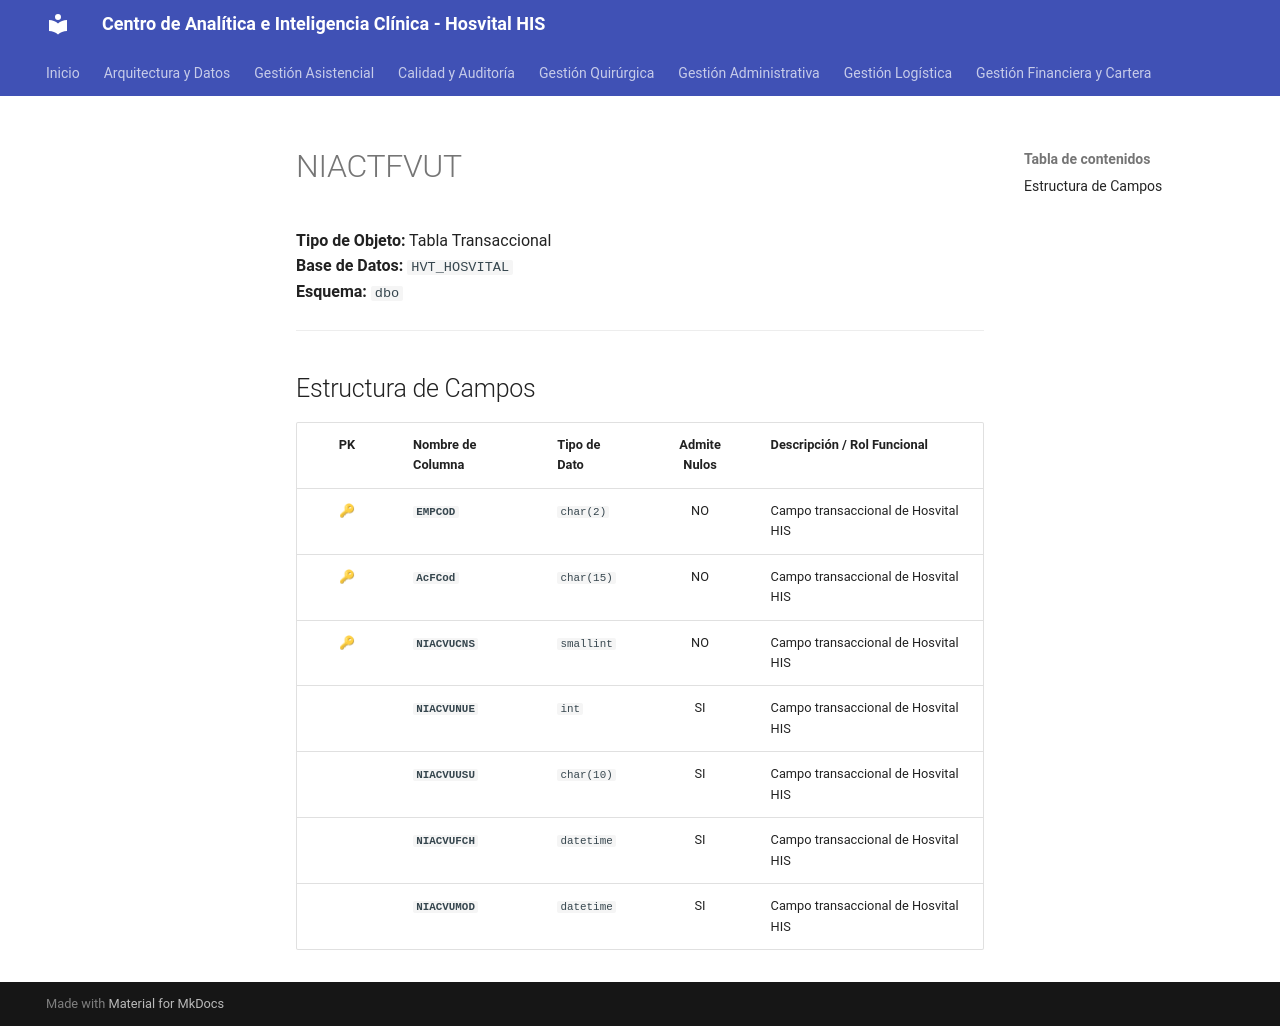

repository: SoporteSaludtech/superset-docs · page: diccionario-general/NIACTFVUT/index.html · generator: mkdocs

# NIACTFVUT

**Tipo de Objeto:** Tabla Transaccional  
**Base de Datos:** `HVT_HOSVITAL`  
**Esquema:** `dbo`

---

## Estructura de Campos

| PK | Nombre de Columna | Tipo de Dato | Admite Nulos | Descripción / Rol Funcional |
| :-: | :--- | :--- | :-: | :--- |
| 🔑 | **`EMPCOD`** | `char(2)` | NO | Campo transaccional de Hosvital HIS |
| 🔑 | **`AcFCod`** | `char(15)` | NO | Campo transaccional de Hosvital HIS |
| 🔑 | **`NIACVUCNS`** | `smallint` | NO | Campo transaccional de Hosvital HIS |
|  | **`NIACVUNUE`** | `int` | SI | Campo transaccional de Hosvital HIS |
|  | **`NIACVUUSU`** | `char(10)` | SI | Campo transaccional de Hosvital HIS |
|  | **`NIACVUFCH`** | `datetime` | SI | Campo transaccional de Hosvital HIS |
|  | **`NIACVUMOD`** | `datetime` | SI | Campo transaccional de Hosvital HIS |
